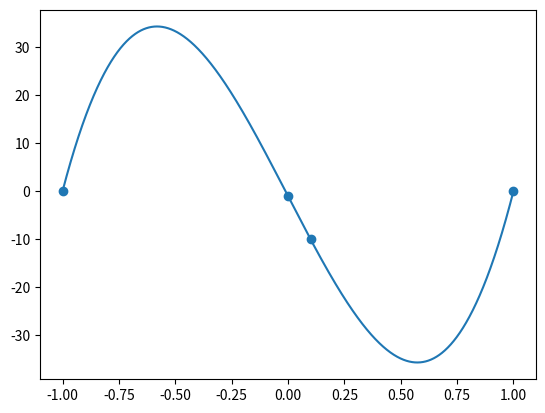

This chart was generated by the following Python code:
import numpy as np
import matplotlib.pyplot as plt

class Point:
    def __init__(self, x, y):
        self.x = x
        self.y = y


input = [Point(1, 0), Point(-1, 0), Point(0, -1), Point(0.1, -10)]


def getPor(input: list[Point]):
    for i in range(0, len(input)-1):
        for j in range(i + 1, len(input)):
            if (input[i].x == input[j].x):
                return

    matrix = []
    for i in range(0, len(input)):
        array = []
        for j in range(len(input)-1, -1, -1):
            array.append(input[i].x**j)
        matrix.append(array)

    y = []
    for i in range(0, len(input)):
        y.append([input[i].y])
    return np.linalg.solve(matrix, y)


ans = getPor(input)


x = np.arange(-1, 1, 0.001)
y = x**0 * ans[len(input) - 1, 0]
for i in range(len(input) - 1):
    y += x ** (len(input) - 1- i)  * ans[i] 

plt.scatter(list(map(lambda x: x.x, input)), list(map(lambda x: x.y, input)))
plt.plot(x, y)
plt.show()